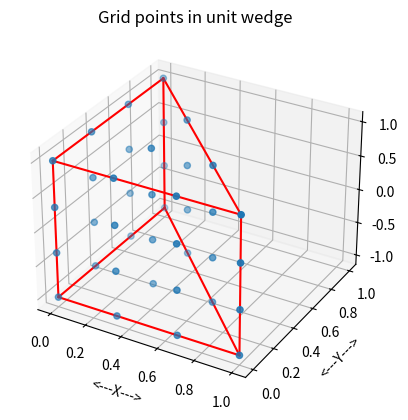
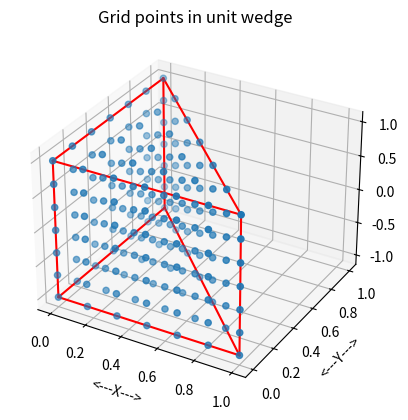

Here is the Python script that generated these plots, in order:
#! /usr/bin/env python3
#


def r83col_print_part(n, a, max_print, title):

    # *****************************************************************************80
    #
    # R83COL_PRINT_PART prints "part" of an R83COL.
    #
    #  Discussion:
    #
    #    An R83COL is a (3,N) array of R8's.
    #
    #    The user specifies MAX_PRINT, the maximum number of lines to print.
    #
    #    If N, the size of the vector, is no more than MAX_PRINT, then
    #    the entire vector is printed, one entry per line.
    #
    #    Otherwise, if possible, the first MAX_PRINT-2 entries are printed,
    #    followed by a line of periods suggesting an omission,
    #    and the last entry.
    #
    #  Licensing:
    #
    #    This code is distributed under the GNU LGPL license.
    #
    #  Modified:
    #
    #    11 April 2015
    #
    #  Author:
    #
    #    John Burkardt
    #
    #  Parameters:
    #
    #    Input, integer N, the number of entries of the vector.
    #
    #    Input, real A(N,3), the vector to be printed.
    #
    #    Input, integer MAX_PRINT, the maximum number of lines
    #    to print.
    #
    #    Input, string TITLE, a title.
    #
    if (0 < max_print):

        if (0 < n):

            if (0 < len(title)):
                print('')
                print(title)

            print('')

            if (n <= max_print):

                for i in range(0, n):
                    print('  %4d  %14g  %14g  %14g' %
                          (i, a[i, 0], a[i, 1], a[i, 2]))

            elif (3 <= max_print):

                for i in range(0, max_print - 2):
                    print('  %4d  %14g  %14g  %14g' %
                          (i, a[i, 0], a[i, 1], a[i, 2]))
                print('  ....  ..............  ..............  ..............')
                i = n - 1
                print('  %4d  %14g  %14g  %14g' %
                      (i, a[i, 0], a[i, 1], a[i, 2]))

            else:

                for i in range(0, max_print - 1):
                    print('  %4d  %14g  %14g  %14g' %
                          (i, a[i, 0], a[i, 1], a[i, 2]))
                i = max_print - 1
                print('  %4d  %14g  %14g  %14g  ...more entries...'
                      % (i, a[i, 0], a[i, 1], a[i, 2]))

    return


def r83col_print_part_test():

    # *****************************************************************************80
    #
    # R83COL_PRINT_PART_TEST tests R83COL_PRINT_PART.
    #
    #  Licensing:
    #
    #    This code is distributed under the GNU LGPL license.
    #
    #  Modified:
    #
    #    11 April 2015
    #
    #  Author:
    #
    #    John Burkardt
    #
    import numpy as np
    import platform

    print('')
    print('R83COL_PRINT_PART_TEST')
    print('  Python version: %s' % (platform.python_version()))
    print('  R83COL_PRINT_PART prints part of an R83COL.')

    n = 10

    v = np.array([
        [11, 12, 13],
        [21, 22, 23],
        [31, 32, 33],
        [41, 42, 43],
        [51, 52, 53],
        [61, 62, 63],
        [71, 72, 73],
        [81, 82, 83],
        [91, 92, 93],
        [101, 102, 103]])

    max_print = 2
    r83col_print_part(n, v, max_print, '  Output with MAX_PRINT = 2')

    max_print = 5
    r83col_print_part(n, v, max_print, '  Output with MAX_PRINT = 5')

    max_print = 25
    r83col_print_part(n, v, max_print, '  Output with MAX_PRINT = 25')
#
#  Terminate.
#
    print('')
    print('R83COL_PRINT_PART_TEST:')
    print('  Normal end of execution.')
    return


def r8mat_write(filename, m, n, a):

    # *****************************************************************************80
    #
    # R8MAT_WRITE writes an R8MAT to a file.
    #
    #  Licensing:
    #
    #    This code is distributed under the GNU LGPL license.
    #
    #  Modified:
    #
    #    12 October 2014
    #
    #  Author:
    #
    #    John Burkardt
    #
    #  Parameters:
    #
    #    Input, string FILENAME, the name of the output file.
    #
    #    Input, integer M, the number of rows in A.
    #
    #    Input, integer N, the number of columns in A.
    #
    #    Input, real A(M,N), the matrix.
    #
    output = open(filename, 'w')

    for i in range(0, m):
        for j in range(0, n):
            s = '  %g' % (a[i, j])
            output.write(s)
        output.write('\n')

    output.close()

    return


def r8mat_write_test():

    # *****************************************************************************80
    #
    # R8MAT_WRITE_TEST tests R8MAT_WRITE.
    #
    #  Licensing:
    #
    #    This code is distributed under the GNU LGPL license.
    #
    #  Modified:
    #
    #    12 October 2014
    #
    #  Author:
    #
    #    John Burkardt
    #
    import numpy as np
    import platform

    print('')
    print('R8MAT_WRITE_TEST:')
    print('  Python version: %s' % (platform.python_version()))
    print('  Test R8MAT_WRITE, which writes an R8MAT to a file.')

    filename = 'r8mat_write_test.txt'
    m = 5
    n = 3
    a = np.array((
        (1.1, 1.2, 1.3),
        (2.1, 2.2, 2.3),
        (3.1, 3.2, 3.3),
        (4.1, 4.2, 4.3),
        (5.1, 5.2, 5.3)))
    r8mat_write(filename, m, n, a)

    print('')
    print('  Created file "%s".' % (filename))
#
#  Terminate.
#
    print('')
    print('R8MAT_WRITE_TEST:')
    print('  Normal end of execution.')
    return


def timestamp():

    # *****************************************************************************80
    #
    # TIMESTAMP prints the date as a timestamp.
    #
    #  Licensing:
    #
    #    This code is distributed under the GNU LGPL license.
    #
    #  Modified:
    #
    #    06 April 2013
    #
    #  Author:
    #
    #    John Burkardt
    #
    #  Parameters:
    #
    #    None
    #
    import time

    t = time.time()
    print(time.ctime(t))

    return None


def timestamp_test():

    # *****************************************************************************80
    #
    # TIMESTAMP_TEST tests TIMESTAMP.
    #
    #  Licensing:
    #
    #    This code is distributed under the GNU LGPL license.
    #
    #  Modified:
    #
    #    03 December 2014
    #
    #  Author:
    #
    #    John Burkardt
    #
    #  Parameters:
    #
    #    None
    #
    import platform

    print('')
    print('TIMESTAMP_TEST:')
    print('  Python version: %s' % (platform.python_version()))
    print('  TIMESTAMP prints a timestamp of the current date and time.')
    print('')

    timestamp()
#
#  Terminate.
#
    print('')
    print('TIMESTAMP_TEST:')
    print('  Normal end of execution.')
    return


def wedge_grid_count(n):

    # *****************************************************************************80
    #
    # % WEDGE_GRID_COUNT counts the points in a grid of the unit wedge in 3D.
    #
    #  Discussion:
    #
    #    The interior of the unit wedge in 3D is defined by the constraints:
    #      0 <= X
    #      0 <= Y
    #           X + Y <= 1
    #     -1 <= Z <= +1
    #
    #  Licensing:
    #
    #    This code is distributed under the GNU LGPL license.
    #
    #  Modified:
    #
    #    16 April 2015
    #
    #  Author:
    #
    #    John Burkardt
    #
    #  Parameters:
    #
    #    Input, integer N, the number of subintervals.
    #    0 <= N.
    #
    #    Output, integer NG, the number of grid points.
    #
    ng = (n + 1) * ((n + 1) * (n + 2)) // 2

    return ng


def wedge_grid_count_test():

    # *****************************************************************************80
    #
    # WEDGE_GRID_COUNT_TEST tests WEDGE_GRID_COUNT.
    #
    #  Licensing:
    #
    #    This code is distributed under the GNU LGPL license.
    #
    #  Modified:
    #
    #    16 April 2015
    #
    #  Author:
    #
    #    John Burkardt
    #
    import platform

    print('')
    print('WEDGE_GRID_COUNT_TEST')
    print('  Python version: %s' % (platform.python_version()))
    print('  WEDGE_GRID_COUNT can define a grid of points')
    print('  with N+1 points on a side')
    print('  over the interior of the unit wedge in 3D.')
    print('')
    print('   N    NG')
    print('')
    for n in range(1, 11):
        ng = wedge_grid_count(n)
        print('  %2d  %4d' % (n, ng))
#
#  Terminate.
#
    print('')
    print('WEDGE_GRID_COUNT_TEST:')
    print('  Normal end of execution.')
    return


def wedge_grid_display(ng, xg, filename):

    # *****************************************************************************80
    #
    # WEDGE_GRID_DISPLAY displays grid points inside the unit wedge.
    #
    #  Licensing:
    #
    #    This code is distributed under the GNU LGPL license.
    #
    #  Modified:
    #
    #    16 April 2015
    #
    #  Author:
    #
    #    John Burkardt
    #
    #  Parameters:
    #
    #    Input, integer NG, the number of grid points.
    #
    #    Input, real XG[NG,3], the grid points.
    #
    #    Input, string FILENAME, the name of the plotfile to be created.
    #
    import matplotlib.pyplot as plt
    import numpy as np
    from mpl_toolkits.mplot3d import Axes3D

    xv = np.array([
        [0.0, 0.0, -1.0],
        [1.0, 0.0, -1.0],
        [0.0, 1.0, -1.0],
        [0.0, 0.0, +1.0],
        [1.0, 0.0, +1.0],
        [0.0, 1.0, +1.0]
    ])

    fig = plt.figure()
    ax = fig.add_subplot(111, projection='3d')
#
#  Draw the grid points.
#
    ax.scatter(xg[:, 0], xg[:, 1], xg[:, 2], 'b')
#
#  Outline the hexahedron by its edges.
#
    ax.plot([xv[0, 0], xv[1, 0]], [xv[0, 1], xv[1, 1]],
            [xv[0, 2], xv[1, 2]], 'r')
    ax.plot([xv[1, 0], xv[2, 0]], [xv[1, 1], xv[2, 1]],
            [xv[1, 2], xv[2, 2]], 'r')
    ax.plot([xv[2, 0], xv[0, 0]], [xv[2, 1], xv[0, 1]],
            [xv[2, 2], xv[0, 2]], 'r')

    ax.plot([xv[3, 0], xv[4, 0]], [xv[3, 1], xv[4, 1]],
            [xv[3, 2], xv[4, 2]], 'r')
    ax.plot([xv[4, 0], xv[5, 0]], [xv[4, 1], xv[5, 1]],
            [xv[4, 2], xv[5, 2]], 'r')
    ax.plot([xv[5, 0], xv[3, 0]], [xv[5, 1], xv[3, 1]],
            [xv[5, 2], xv[3, 2]], 'r')

    ax.plot([xv[0, 0], xv[3, 0]], [xv[0, 1], xv[3, 1]],
            [xv[0, 2], xv[3, 2]], 'r')
    ax.plot([xv[1, 0], xv[4, 0]], [xv[1, 1], xv[4, 1]],
            [xv[1, 2], xv[4, 2]], 'r')
    ax.plot([xv[2, 0], xv[5, 0]], [xv[2, 1], xv[5, 1]],
            [xv[2, 2], xv[5, 2]], 'r')

    ax.set_xlabel('<---X--->')
    ax.set_ylabel('<---Y--->')
    ax.set_zlabel('<---Z--->')
    ax.set_title('Grid points in unit wedge')
    ax.grid(True)
# ax.axis ( 'equal' )
    plt.savefig(filename)
    plt.show(block=False)

    plt.clf()

    return


def wedge_grid_display_test():

    # *****************************************************************************80
    #
    # WEDGE_GRID_DISPLAY displays grid points inside a unit wedge.
    #
    #  Licensing:
    #
    #    This code is distributed under the GNU LGPL license.
    #
    #  Modified:
    #
    #    16 April 2015
    #
    #  Author:
    #
    #    John Burkardt
    #
    import numpy as np
    import platform

    print('')
    print('WEDGE_GRID_DISPLAY_TEST:')
    print('  Python version: %s' % (platform.python_version()))
    print('  WEDGE_GRID_DISPLAY can display a grid of points in the unit wedge.')

    n = 3

    ng = wedge_grid_count(n)
    xg = wedge_grid_points(n, ng)

    filename = 'wedge_grid_display.png'

    wedge_grid_display(ng, xg, filename)
#
#  Terminate.
#
    print('')
    print('WEDGE_GRID_DISPLAY_TEST:')
    print('  Normal end of execution.')
    return


def wedge_grid_points(n, ng):

    # *****************************************************************************80
    #
    # % WEDGE_GRID_POINTS computes grid points in the unit wedge in 3D.
    #
    #  Discussion:
    #
    #    The interior of the unit wedge in 3D is defined by the constraints:
    #      0 <= X
    #      0 <= Y
    #           X + Y <= 1
    #     -1 <= Z <= +1
    #
    #  Licensing:
    #
    #    This code is distributed under the GNU LGPL license.
    #
    #  Modified:
    #
    #    16 April 2015
    #
    #  Author:
    #
    #    John Burkardt
    #
    #  Parameters:
    #
    #    Input, integer N, the number of subintervals.
    #    0 <= N.
    #
    #    Input, integer NG, the number of grid points.
    #    This can be computed by WEDGE_GRID_SIZE, or else determined by
    #    NG =(N+1)*((N+1)*(N+2))/2.
    #
    #    Output, real XG[NG,3], the coordinates
    #    of the grid points.
    #
    import numpy as np

    xg = np.zeros((ng, 3))

    if (n == 0):

        xg[0, 0] = 0.5
        xg[0, 1] = 0.5
        xg[0, 2] = 0.0

    else:

        p = 0

        for k in range(0, n + 1):
            kr = float(2 * k - n) / float(n)
            for j in range(0, n + 1):
                jr = float(j) / float(n)
                for i in range(0, n + 1 - j):
                    ir = float(i) / float(n)
                    xg[p, 0] = ir
                    xg[p, 1] = jr
                    xg[p, 2] = kr
                    p = p + 1

    return xg


def wedge_grid_points_test():

    # *****************************************************************************80
    #
    # % WEDGE_GRID_POINTS_TEST tests WEDGE_GRID_POINTS.
    #
    #  Licensing:
    #
    #    This code is distributed under the GNU LGPL license.
    #
    #  Modified:
    #
    #    16 April 2015
    #
    #  Author:
    #
    #    John Burkardt
    #
    import platform

    print('')
    print('WEDGE_GRID_POINTS_TEST')
    print('  Python version: %s' % (platform.python_version()))
    print('  WEDGE_GRID_POINTS determines a unit wedge')
    print('  grid with N+1 points along each edge.')

    n = 6
    print('')
    print('  Grid parameter N = %d' % (n))

    ng = wedge_grid_count(n)
    print('')
    print('  Grid size NG = %d' % (ng))

    xg = wedge_grid_points(n, ng)

    r83col_print_part(ng, xg, 20, '  Wedge grid points:')
#
#  Write the data to a file.
#
    filename = 'wedge_grid_points.xyz'
    r8mat_write(filename, ng, 3, xg)
    print('')
    print('  Data written to the file "%s".' % (filename))
#
#  Plot the data.
#
    filename = 'wedge_grid_points.png'
    wedge_grid_display(ng, xg, filename)
    print('')
    print('  Plot written to the file "%s".' % (filename))
#
#  Terminate.
#
    print('')
    print('WEDGE_GRID_POINTS_TEST:')
    print('  Normal end of execution.')
    return


def wedge_grid_test():

    # *****************************************************************************80
    #
    # WEDGE_GRID_TEST tests the WEDGEE_GRID library.
    #
    #  Licensing:
    #
    #    This code is distributed under the GNU LGPL license.
    #
    #  Modified:
    #
    #    16 April 2015
    #
    #  Author:
    #
    #    John Burkardt
    #
    import platform

    print('')
    print('WEDGE_GRID_TEST')
    print('  Python version: %s' % (platform.python_version()))
    print('  Test the WEDGE_GRID library.')
#
#  Utilities:
#
    r83col_print_part_test()
    r8mat_write_test()
    timestamp_test()
#
#  Library.
#
    wedge_grid_count_test()
    wedge_grid_display_test()
    wedge_grid_points_test()
#
#  Terminate.
#
    print('')
    print('WEDGE_GRID_TEST:')
    print('  Normal end of execution.')
    return


if (__name__ == '__main__'):
    timestamp()
    wedge_grid_test()
    timestamp()
